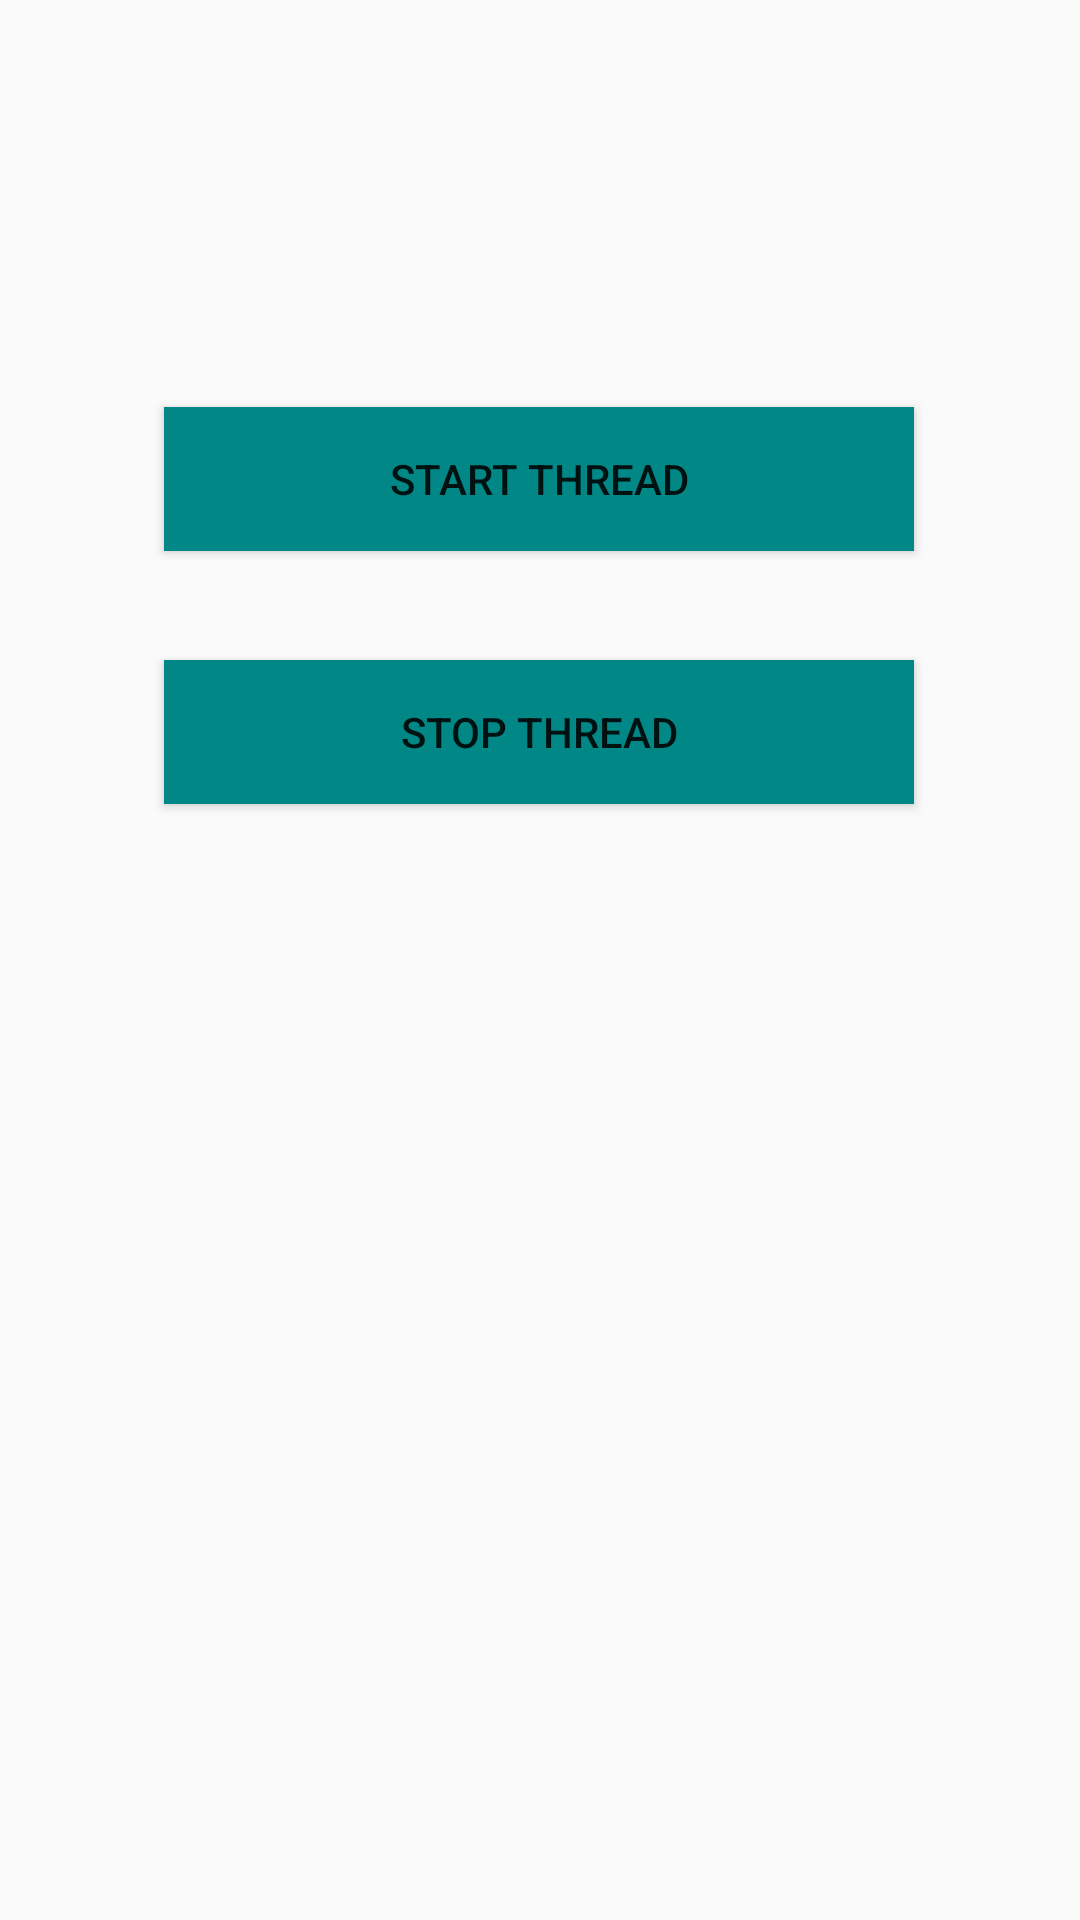

Reconstruct the res/layout file that produces this screen, plus the resources it refers to.
<!-- AndroidManifest.xml: application theme AppTheme -->
<!-- res/layout/background_activity.xml -->
<?xml version="1.0" encoding="utf-8"?>
<androidx.constraintlayout.widget.ConstraintLayout xmlns:android="http://schemas.android.com/apk/res/android"
    xmlns:app="http://schemas.android.com/apk/res-auto"
    xmlns:tools="http://schemas.android.com/tools"
    android:id="@+id/main"
    android:layout_width="match_parent"
    android:layout_height="match_parent"
    tools:context=".activity.MainActivity">


    <Button
        android:id="@+id/button1"
        android:layout_width="250dp"
        android:layout_height="wrap_content"
        android:background="@color/teal_700"
        android:text="@string/start_thread"
        app:layout_constraintBottom_toBottomOf="parent"
        app:layout_constraintEnd_toEndOf="parent"
        app:layout_constraintHorizontal_bias="0.498"
        app:layout_constraintStart_toStartOf="parent"
        app:layout_constraintTop_toTopOf="parent"
        app:layout_constraintVertical_bias="0.229" />

    <TextView
        android:id="@+id/textView1"
        android:layout_width="0dp"
        android:layout_height="22dp"
        android:textColor="@color/black"
        android:textSize="18sp"
        android:textStyle="bold"
        app:layout_constraintBottom_toTopOf="@+id/button1"
        app:layout_constraintEnd_toEndOf="parent"
        app:layout_constraintHorizontal_bias="0.498"
        app:layout_constraintStart_toStartOf="parent"
        app:layout_constraintTop_toTopOf="parent"
        app:layout_constraintVertical_bias="0.342" />

    <Button
        android:id="@+id/button2"
        android:layout_width="250dp"
        android:layout_height="wrap_content"
        android:background="@color/teal_700"
        android:text="@string/stop_thread"
        app:layout_constraintBottom_toBottomOf="parent"
        app:layout_constraintEnd_toEndOf="parent"
        app:layout_constraintHorizontal_bias="0.498"
        app:layout_constraintStart_toStartOf="parent"
        app:layout_constraintTop_toBottomOf="@+id/button1"
        app:layout_constraintVertical_bias="0.089" />

    <TextView
        android:id="@+id/textView2"
        android:layout_width="wrap_content"
        android:layout_height="wrap_content"
        android:textColor="@color/purple_200"
        android:textStyle="bold"
        android:textSize="20sp"
        app:layout_constraintBottom_toBottomOf="parent"
        app:layout_constraintEnd_toEndOf="parent"
        app:layout_constraintHorizontal_bias="0.498"
        app:layout_constraintStart_toStartOf="parent"
        app:layout_constraintTop_toBottomOf="@+id/button2"
        app:layout_constraintVertical_bias="0.191" />

    <TextView
        android:id="@+id/textView3"
        android:layout_width="350dp"
        android:textSize="17sp"
        android:textColor="@color/black"
        android:justificationMode="inter_word"
        android:layout_height="wrap_content"
        app:layout_constraintBottom_toBottomOf="parent"
        app:layout_constraintEnd_toEndOf="parent"
        app:layout_constraintHorizontal_bias="0.498"
        app:layout_constraintStart_toStartOf="parent"
        app:layout_constraintTop_toBottomOf="@+id/textView2"
        app:layout_constraintVertical_bias="0.153" />
</androidx.constraintlayout.widget.ConstraintLayout>
<!-- resources referenced by this layout -->
<resources>
  <string name="start_thread">START THREAD</string>
  <string name="stop_thread">STOP THREAD</string>
  <style name="AppTheme" parent="Theme.AppCompat.Light.DarkActionBar">
          
          <item name="colorPrimary">@color/colorPrimary</item>
          <item name="colorPrimaryDark">@color/colorPrimaryDark</item>
          <item name="colorAccent">@color/colorAccent</item>
      </style>
  <!-- not gathered from this repository: default colours our renderer supplied (Android Studio template values) -->
  <color name="purple_200">#FFBB86FC</color>
  <color name="teal_700">#FF018786</color>
  <color name="black">#FF000000</color>
  <color name="colorPrimary">#FF6200EE</color>
  <color name="colorPrimaryDark">#FF3700B3</color>
  <color name="colorAccent">#FF03DAC5</color>
</resources>
